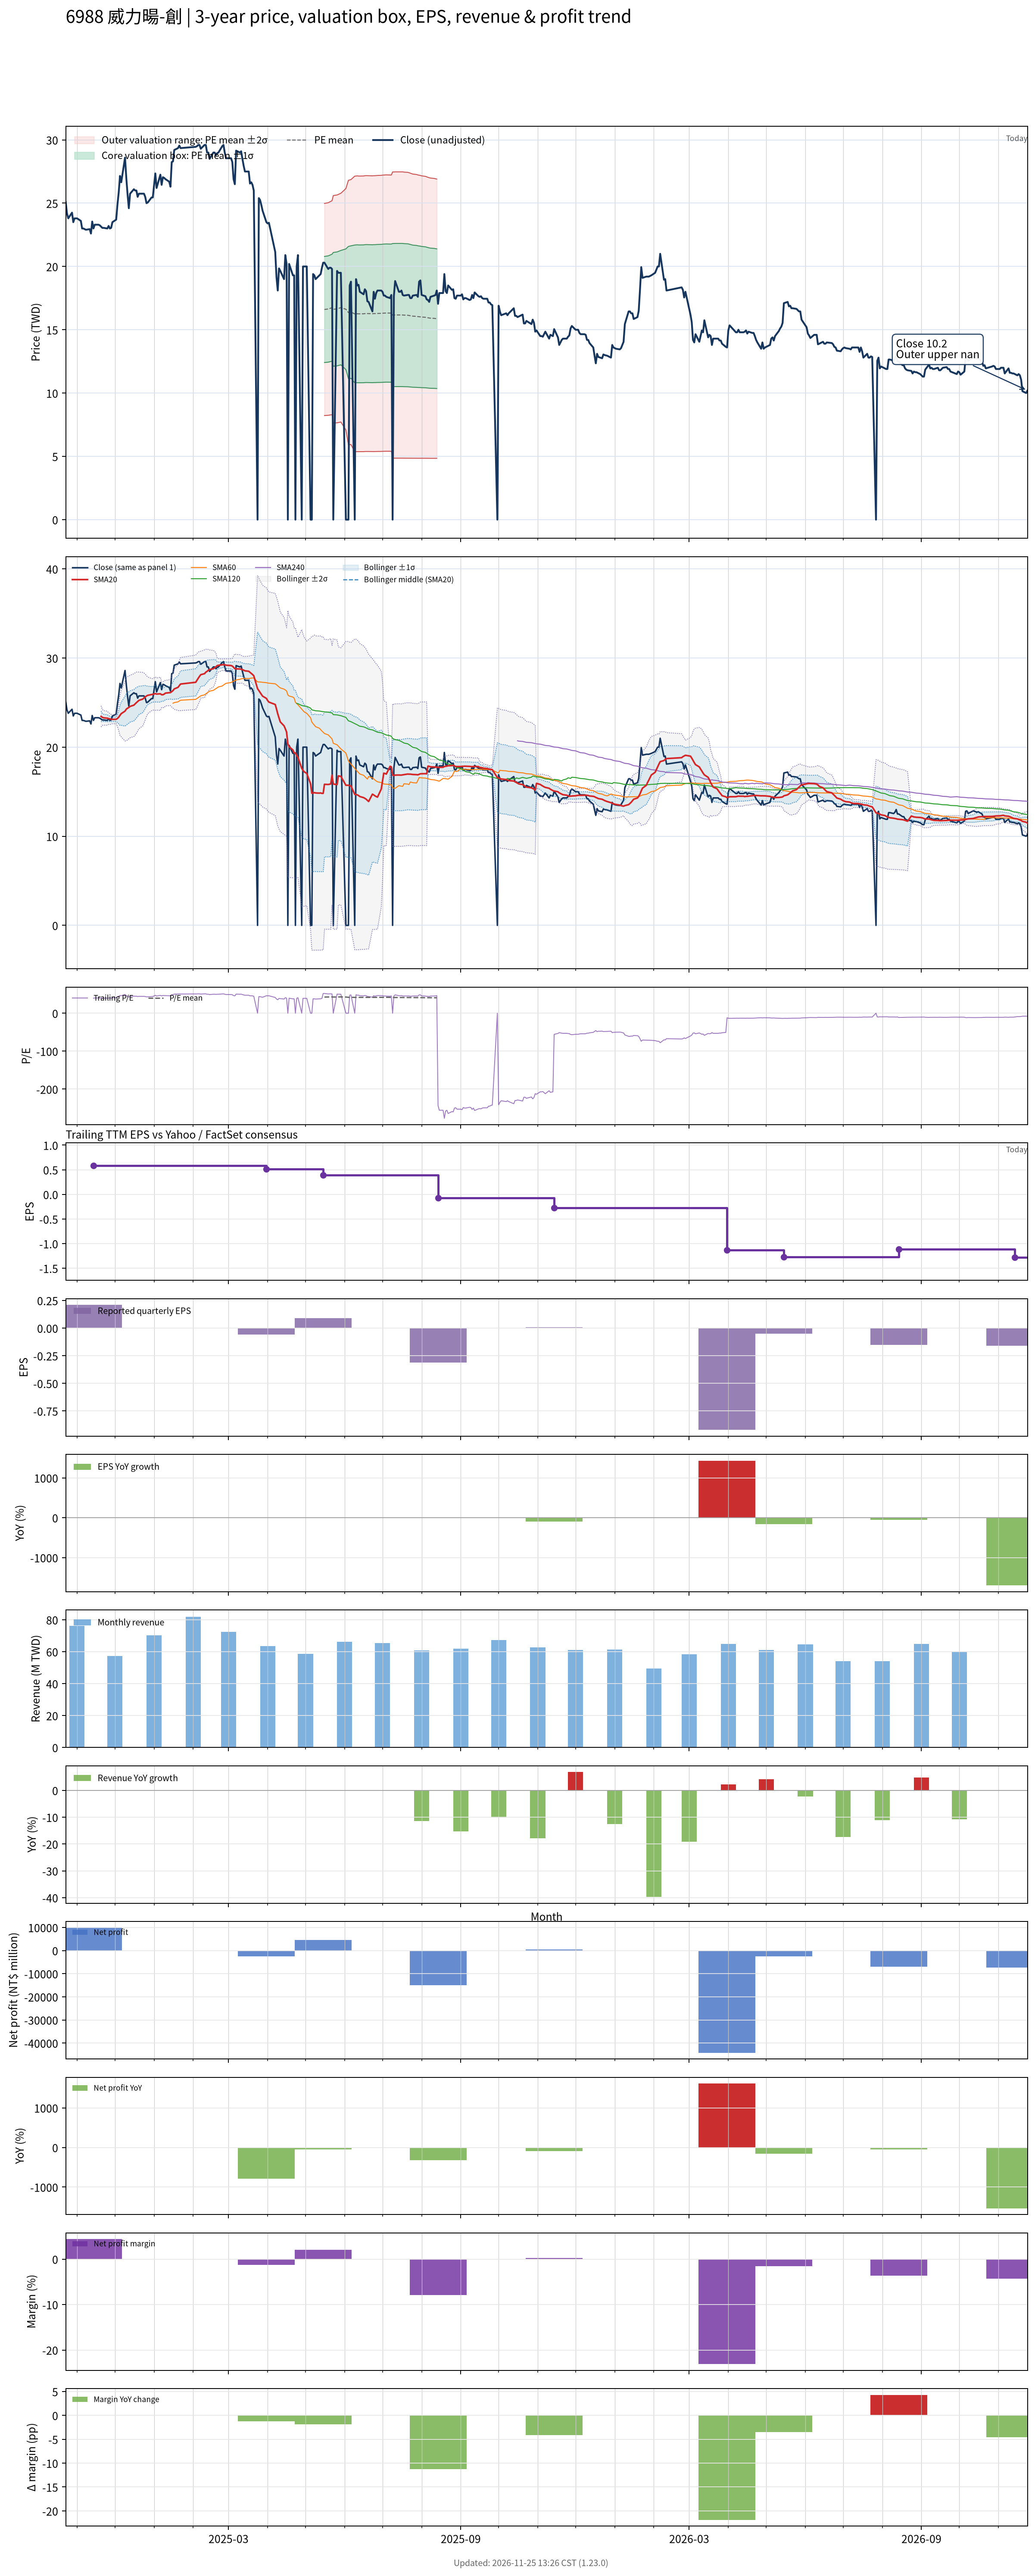

The table this chart was drawn from, first rows:
# chart-version: skill-stock-dynamic-val…
date, close, available_date, period_end, eps, ttm_eps, pe, pe_mean, pe_std, price_m2, price_m1, price_mean, price_p1, price_p2, forward_eps, forward_pe, forward_pe_mean, forward_pe_std, forward_price_m2, forward_price_m1, forward_price_mean, forward_price_p1, forward_price_p2, sma20
2024-10-23, 25.1, , , , , , , , , , , , , , , , , , , , , , 
2024-10-24, 24.2, , , , , , , , , , , , , , , , , , , , , , 
2024-10-25, 23.8, , , , , , , , , , , , , , , , , , , , , , 
2024-10-28, 24.25, , , , , , , , , , , , , , , , , , , , , , 
2024-10-29, 23.5, , , , , , , , , , , , , , , , , , , , , , 
2024-10-30, 23.8, , , , , , , , , , , , , , , , , , , , , , 
2024-11-01, 23.8, , , , , , , , , , , , , , , , , , , , , , 
2024-11-04, 23.6, , , , , , , , , , , , , , , , , , , , , , 
2024-11-05, 23, , , , , , , , , , , , , , , , , , , , , , 
2024-11-06, 23, , , , , , , , , , , , , , , , , , , , , , 
2024-11-07, 22.95, , , , , , , , , , , , , , , , , , , , , , 
2024-11-08, 22.9, , , , , , , , , , , , , , , , , , , , , , 
2024-11-11, 22.95, , , , , , , , , , , , , , , , , , , , , , 
2024-11-12, 22.6, , , , , , , , , , , , , , , , , , , , , , 
2024-11-13, 23.55, , , , , , , , , , , , , , , , , , , , , , 
2024-11-14, 23, 2024-11-14, 2024-09-30, 0.21, 0.58, 39.66, , , , , , , , , , , , , , , , , 
2024-11-15, 23.3, 2024-11-14, 2024-09-30, 0.21, 0.58, 40.17, , , , , , , , , , , , , , , , , 
2024-11-18, 23.3, 2024-11-14, 2024-09-30, 0.21, 0.58, 40.17, , , , , , , , , , , , , , , , , 
2024-11-19, 23.25, 2024-11-14, 2024-09-30, 0.21, 0.58, 40.09, , , , , , , , , , , , , , , , , 
2024-11-20, 23.15, 2024-11-14, 2024-09-30, 0.21, 0.58, 39.91, , , , , , , , , , , , , , , , , 23.45
2024-11-21, 23.05, 2024-11-14, 2024-09-30, 0.21, 0.58, 39.74, , , , , , , , , , , , , , , , , 23.35
2024-11-22, 23.05, 2024-11-14, 2024-09-30, 0.21, 0.58, 39.74, , , , , , , , , , , , , , , , , 23.29
2024-11-25, 23, 2024-11-14, 2024-09-30, 0.21, 0.58, 39.66, , , , , , , , , , , , , , , , , 23.25
2024-11-26, 23.2, 2024-11-14, 2024-09-30, 0.21, 0.58, 40, , , , , , , , , , , , , , , , , 23.2
2024-11-27, 23, 2024-11-14, 2024-09-30, 0.21, 0.58, 39.66, , , , , , , , , , , , , , , , , 23.17
2024-11-28, 23.05, 2024-11-14, 2024-09-30, 0.21, 0.58, 39.74, , , , , , , , , , , , , , , , , 23.14
2024-11-29, 23.5, 2024-11-14, 2024-09-30, 0.21, 0.58, 40.52, , , , , , , , , , , , , , , , , 23.12
2024-12-02, 23.7, 2024-11-14, 2024-09-30, 0.21, 0.58, 40.86, , , , , , , , , , , , , , , , , 23.12
2024-12-03, 24.9, 2024-11-14, 2024-09-30, 0.21, 0.58, 42.93, , , , , , , , , , , , , , , , , 23.22
2024-12-04, 25.85, 2024-11-14, 2024-09-30, 0.21, 0.58, 44.57, , , , , , , , , , , , , , , , , 23.36
2024-12-05, 27.15, 2024-11-14, 2024-09-30, 0.21, 0.58, 46.81, , , , , , , , , , , , , , , , , 23.57
2024-12-06, 26.65, 2024-11-14, 2024-09-30, 0.21, 0.58, 45.95, , , , , , , , , , , , , , , , , 23.76
2024-12-09, 28.6, 2024-11-14, 2024-09-30, 0.21, 0.58, 49.31, , , , , , , , , , , , , , , , , 24.04
2024-12-10, 27, 2024-11-14, 2024-09-30, 0.21, 0.58, 46.55, , , , , , , , , , , , , , , , , 24.26
2024-12-11, 25.7, 2024-11-14, 2024-09-30, 0.21, 0.58, 44.31, , , , , , , , , , , , , , , , , 24.37
2024-12-12, 24.6, 2024-11-14, 2024-09-30, 0.21, 0.58, 42.41, , , , , , , , , , , , , , , , , 24.45
2024-12-13, 25.75, 2024-11-14, 2024-09-30, 0.21, 0.58, 44.4, , , , , , , , , , , , , , , , , 24.57
2024-12-16, 26.1, 2024-11-14, 2024-09-30, 0.21, 0.58, 45, , , , , , , , , , , , , , , , , 24.71
2024-12-17, 26, 2024-11-14, 2024-09-30, 0.21, 0.58, 44.83, , , , , , , , , , , , , , , , , 24.85
2024-12-18, 26, 2024-11-14, 2024-09-30, 0.21, 0.58, 44.83, , , , , , , , , , , , , , , , , 24.99
2024-12-19, 25.5, 2024-11-14, 2024-09-30, 0.21, 0.58, 43.97, , , , , , , , , , , , , , , , , 25.11
2024-12-20, 25.75, 2024-11-14, 2024-09-30, 0.21, 0.58, 44.4, , , , , , , , , , , , , , , , , 25.25
2024-12-23, 25.75, 2024-11-14, 2024-09-30, 0.21, 0.58, 44.4, , , , , , , , , , , , , , , , , 25.39
2024-12-24, 25.75, 2024-11-14, 2024-09-30, 0.21, 0.58, 44.4, , , , , , , , , , , , , , , , , 25.52
2024-12-25, 25.5, 2024-11-14, 2024-09-30, 0.21, 0.58, 43.97, , , , , , , , , , , , , , , , , 25.64
2024-12-26, 25, 2024-11-14, 2024-09-30, 0.21, 0.58, 43.1, , , , , , , , , , , , , , , , , 25.74
2024-12-27, 25.05, 2024-11-14, 2024-09-30, 0.21, 0.58, 43.19, , , , , , , , , , , , , , , , , 25.82
2024-12-30, 25.45, 2024-11-14, 2024-09-30, 0.21, 0.58, 43.88, , , , , , , , , , , , , , , , , 25.9
2024-12-31, 25.45, 2024-11-14, 2024-09-30, 0.21, 0.58, 43.88, , , , , , , , , , , , , , , , , 25.93
2025-01-02, 27.35, 2024-11-14, 2024-09-30, 0.21, 0.58, 47.16, , , , , , , , , , , , , , , , , 26
2025-01-03, 26.2, 2024-11-14, 2024-09-30, 0.21, 0.58, 45.17, , , , , , , , , , , , , , , , , 25.96
2025-01-06, 27.25, 2024-11-14, 2024-09-30, 0.21, 0.58, 46.98, , , , , , , , , , , , , , , , , 25.99
2025-01-07, 26.45, 2024-11-14, 2024-09-30, 0.21, 0.58, 45.6, , , , , , , , , , , , , , , , , 25.88
2025-01-08, 27.05, 2024-11-14, 2024-09-30, 0.21, 0.58, 46.64, , , , , , , , , , , , , , , , , 25.88
2025-01-09, 27, 2024-11-14, 2024-09-30, 0.21, 0.58, 46.55, , , , , , , , , , , , , , , , , 25.95
2025-01-10, 26.9, 2024-11-14, 2024-09-30, 0.21, 0.58, 46.38, , , , , , , , , , , , , , , , , 26.06
2025-01-13, 26.7, 2024-11-14, 2024-09-30, 0.21, 0.58, 46.03, , , , , , , , , , , , , , , , , 26.11
2025-01-14, 26.3, 2024-11-14, 2024-09-30, 0.21, 0.58, 45.34, , , , , , , , , , , , , , , , , 26.12
2025-01-15, 28.25, 2024-11-14, 2024-09-30, 0.21, 0.58, 48.71, , , , , , , , , , , , , , , , , 26.23
... 448 more rows
